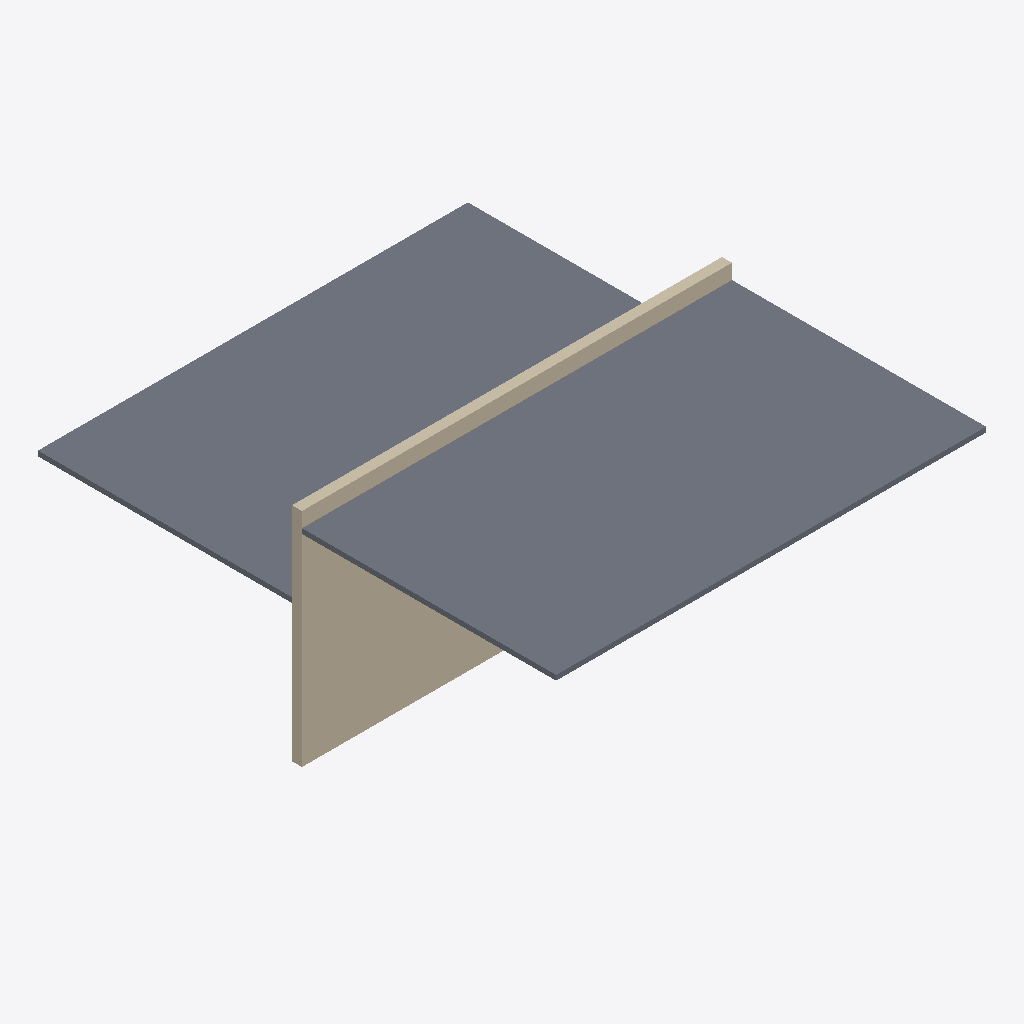
Isometric view of an IFC building model (IFC-SPF (STEP), schema IFC2X3, length unit metre), seen from the south-west, elements coloured by IFC class: 2 slabs (grey), 1 wall (beige).
Extent 8.6 m × 10.4 m × 4.5 m (x, y, z). Storeys (1): RDC at -0.15 m. Elements (3): 2 IfcSlab, 1 IfcWallStandardCase.

HEADER;
FILE_DESCRIPTION(('no view'),'2;1');
FILE_NAME('IFC refend+2 dalle inter.ifc','2026-05-12T13:56:25',('Pierre Mickaël SENTIS'),('SERBA','B.P. 639 CHALLANS'),'ODA SDAI 23.9','','pmsentis');
FILE_SCHEMA(('IFC2X3'));
ENDSEC;
DATA;
#31=IFCPROJECT('2PmYQQj4fEUBDQM50OsC7p',#5,'GPH 2502134 (PMS) SCI DARMAH',$,$,$,$,(#32),#6);
#47=IFCBUILDING('3S1igqTI547OP7UiyMGXi6',#5,'Phase EXE STRUCTURE',$,$,#50,$,$,.ELEMENT.,$,$,$);
#51=IFCBUILDINGSTOREY('0JUJp9fy53DO6M7BNNjqjo',#5,'RDC',$,$,#54,$,$,.ELEMENT.,-0.15);
#151=IFCSLAB('2f0T71v2DC5hGIl7QxNPW9',#5,' ',$,$,#129,#130,$,.FLOOR.);
#204=IFCSLAB('06N458oBf3qRGBjhQD49QC',#5,' ',$,$,#188,#189,$,.FLOOR.);
#89=IFCWALLSTANDARDCASE('1a8OgV9Df1LuWjEt8GTcAi',#5,' ',$,$,#60,#61,$);
ENDSEC;
